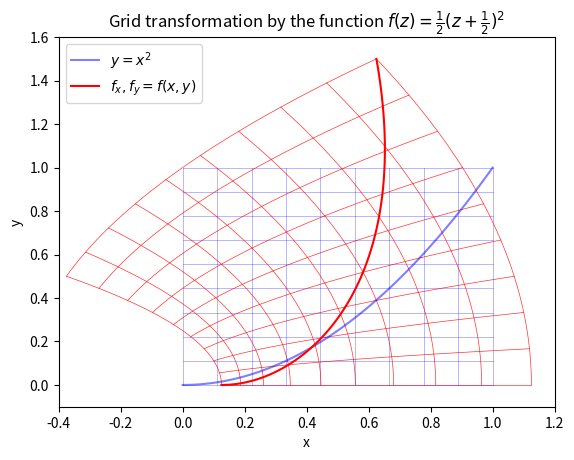

Here is the Python script that generated this plot:
"""2D Grid transformation on the grid [0, 1]x[0, 1]"""

from typing import Tuple
import numpy as np
import matplotlib.pyplot as plt  # type: ignore


def grid_transformation(x_coord: np.ndarray, y_coord: np.ndarray) -> Tuple[np.ndarray, np.ndarray]:
    """An holomorphic function: z -> 0.5*(z+0.5)**2
    The complex plan C is identified to R²: z = x + iy = (x, y)

    Args:
        x_coord (np.ndarray): real part.
        y_coord (np.ndarray): imaginary part.

    Returns:
        Tuple[np.ndarray, np.ndarray]: image of (x, y) by grid_transformation.
    """
    z_complex = (x_coord + 1j * y_coord + 1 / 2) ** 2 / 2
    return np.real(z_complex), np.imag(z_complex)


def h_line(y_cst: float, nb_line_pts: int = 100) -> Tuple[np.ndarray, np.ndarray]:
    """An horizontal line, described by y=y_cst, from x=0 to x=1.

    Args:
        y_cst (float): constant of the line equation.
        nb_line_pts: (int): number of coords to describe this line.

    Returns:
       Tuple[np.ndarray, np.ndarray]: the coords of this horizontal line.
    """
    return np.linspace(0, 1, nb_line_pts), np.ones(nb_line_pts) * y_cst


def v_line(x_cst: float, nb_line_pts: int = 100) -> Tuple[np.ndarray, np.ndarray]:
    """A vertical line, described by x=x_cst, from y=0 to y=1.

    Args:
        x_cst (float): constant of the line equation.
        nb_line_pts: (int): number of coords to describe this line.

    Returns:
       Tuple[np.ndarray, np.ndarray]: the coords of this vertical line.
    """
    return np.ones(nb_line_pts) * x_cst, np.linspace(0, 1, nb_line_pts)


def plot_grid(steps: np.ndarray) -> None:
    """Draw a grid.
    Each line are 1 unit long, and are spaced by nd.array.

    Args:
        steps (nd.array): position of lines.
    """
    for step in steps:
        # Draw original vertical lines
        plt.plot(*v_line(step), color="b", alpha=0.4, lw=0.5)
        # Draw original horizontal lines
        plt.plot(*h_line(step), color="b", alpha=0.4, lw=0.5)


def plot_transformed_grid(steps: np.ndarray) -> None:
    """Draw the transformed grid.

    Args:
        steps (nd.array): position of lines.
    """
    for step in steps:
        # Draw transformed vertical lines
        plt.plot(*grid_transformation(*v_line(step)),
                 color="r", alpha=0.8, lw=0.5)
        # Draw transformed horizontal lines
        plt.plot(*grid_transformation(*h_line(step)),
                 color="r", alpha=0.8, lw=0.5)


def plot_square_function(nb_line_pts: int = 100) -> None:
    """Draw y=x*x on the normal grid, and after application by grid_transformation

    Args:
        nb_line_pts (int): number of coords to describe this line.
    """
    x_coords = np.linspace(0, 1, nb_line_pts)
    y_coords = x_coords * x_coords
    f_x, f_y = grid_transformation(x_coords, y_coords)
    plt.plot(x_coords, y_coords, color="b", alpha=0.5, label=r"$y=x^2$")
    plt.plot(f_x, f_y, color="r", alpha=1, label=r"$f_x, f_y = f(x, y)$")


if __name__ == "__main__":
    STEP = 10  # Each grid lines are 1/h away from each other
    line_steps = np.linspace(0, 1, STEP)

    # Plot one grid, and its transformation by grid_transformation
    plot_grid(line_steps)
    plot_transformed_grid(line_steps)

    # Show the application of grid_transformation on the square function
    plot_square_function()

    # Add label, title, limits and legend on the plot
    plt.xlabel("x")
    plt.ylabel("y")
    plt.title(
        r"Grid transformation by the function $f(z)=\frac{1}{2}(z+\frac{1}{2})^2$"
    )
    plt.xlim(-0.4, 1.2)
    plt.ylim(-0.1, 1.6)
    plt.legend()

    plt.show()
